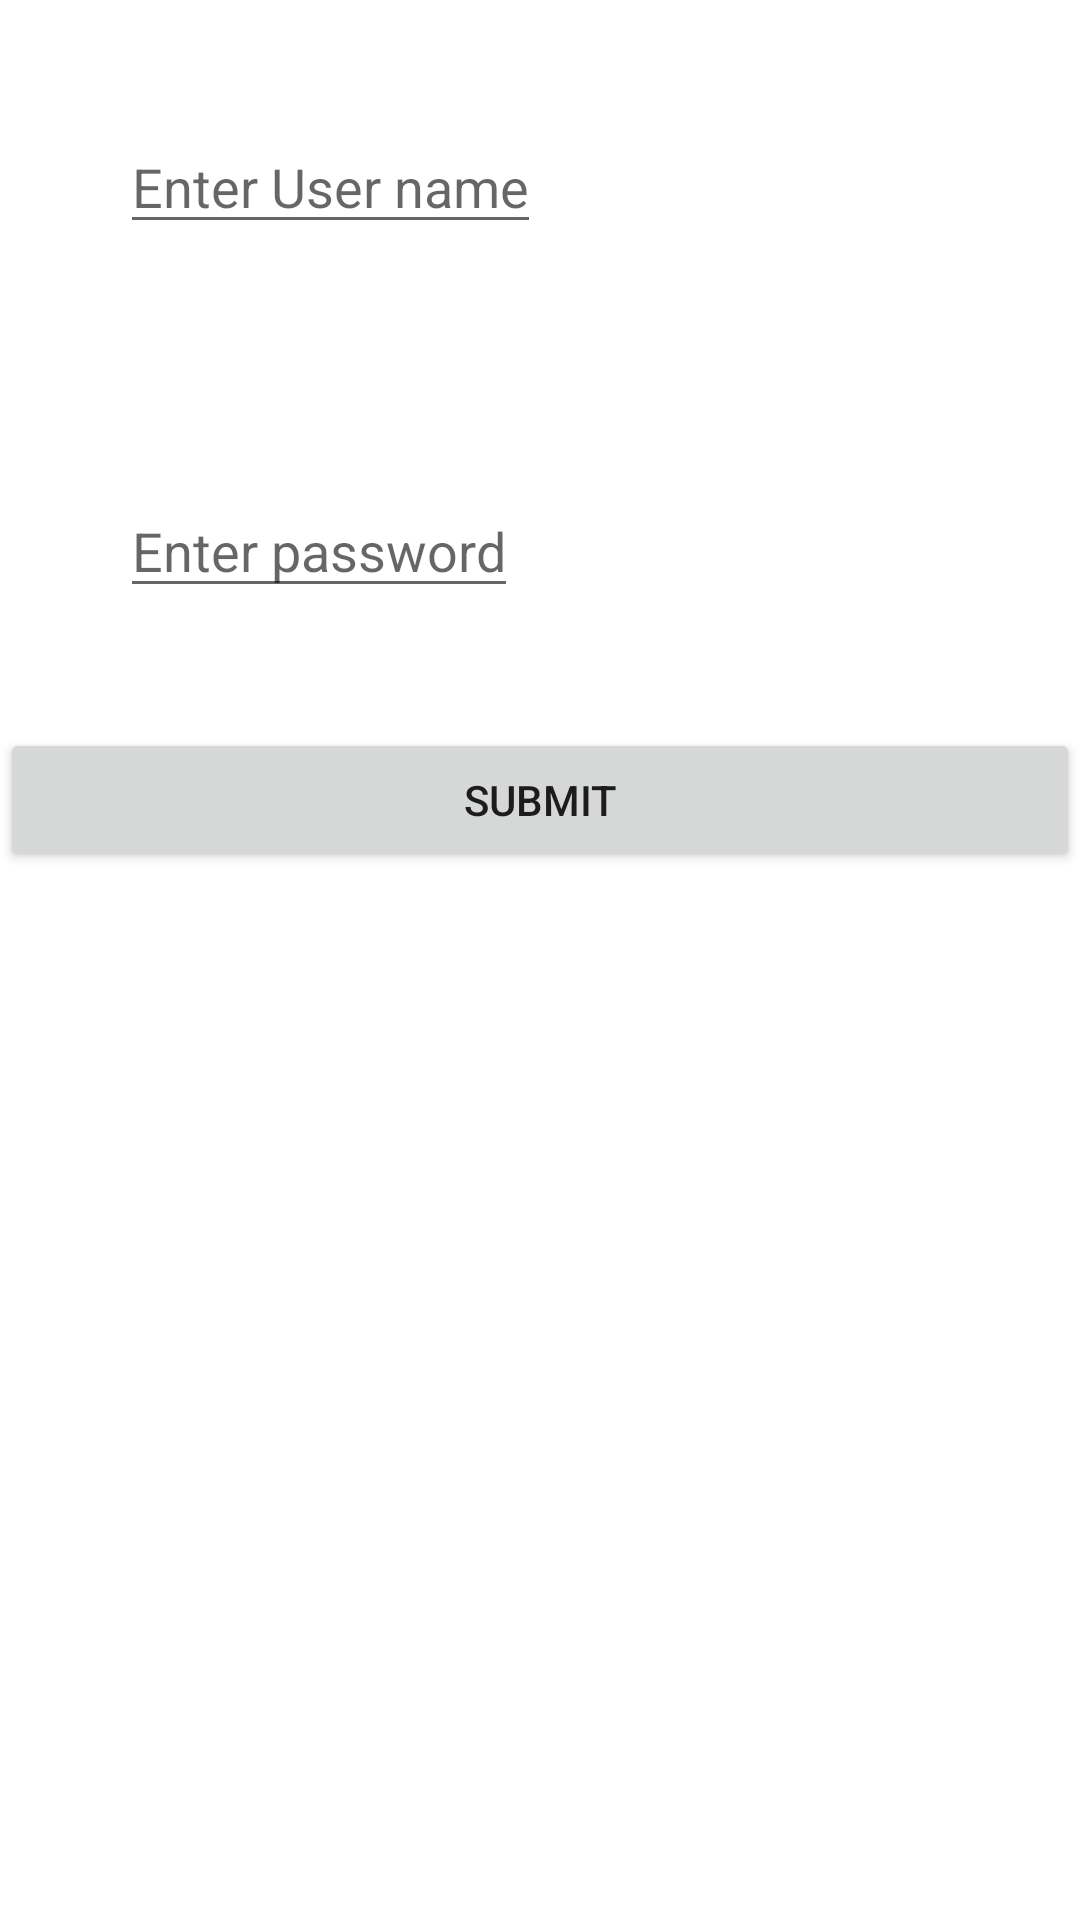

Write the Android layout XML for this screen, with the resource values it uses.
<!-- AndroidManifest.xml: application theme Theme.SQL_Final -->
<!-- res/layout/activity_check_user.xml -->
<?xml version="1.0" encoding="utf-8"?>
<LinearLayout xmlns:android="http://schemas.android.com/apk/res/android"
    xmlns:app="http://schemas.android.com/apk/res-auto"
    xmlns:tools="http://schemas.android.com/tools"
    android:layout_width="match_parent"
    android:layout_height="match_parent"
    android:orientation="vertical"
    tools:context=".check_user">


    <EditText
        android:id="@+id/username"
        android:layout_width="wrap_content"
        android:layout_height="wrap_content"
        android:layout_margin="40dp"
        android:hint="Enter User name" />

    <EditText
        android:layout_width="wrap_content"
        android:id="@+id/psw"
        android:layout_height="wrap_content"
        android:layout_margin="40dp"
        android:hint="Enter password"
        />
    <Button
        android:layout_width="match_parent"
        android:layout_height="wrap_content"
        android:text="Submit"
        android:id="@+id/submit"
        android:onClick="goToFeatures"

        />


</LinearLayout>
<!-- resources referenced by this layout -->
<resources>
  <style name="Theme.SQL_Final" parent="Theme.MaterialComponents.DayNight.DarkActionBar">
          
          <item name="colorPrimary">@color/purple_500</item>
          <item name="colorPrimaryVariant">@color/purple_700</item>
          <item name="colorOnPrimary">@color/white</item>
          
          <item name="colorSecondary">@color/teal_200</item>
          <item name="colorSecondaryVariant">@color/teal_700</item>
          <item name="colorOnSecondary">@color/black</item>
          
          <item name="android:statusBarColor" tools:targetApi="l">?attr/colorPrimaryVariant</item>
          
      </style>
  <!-- not gathered from this repository: default colours our renderer supplied (Android Studio template values) -->
  <color name="purple_500">#FF6200EE</color>
  <color name="purple_700">#FF3700B3</color>
  <color name="teal_200">#FF03DAC5</color>
  <color name="teal_700">#FF018786</color>
  <color name="black">#FF000000</color>
  <color name="white">#FFFFFFFF</color>
</resources>
